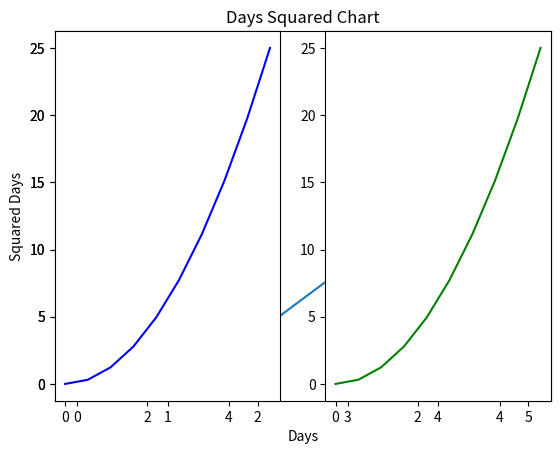
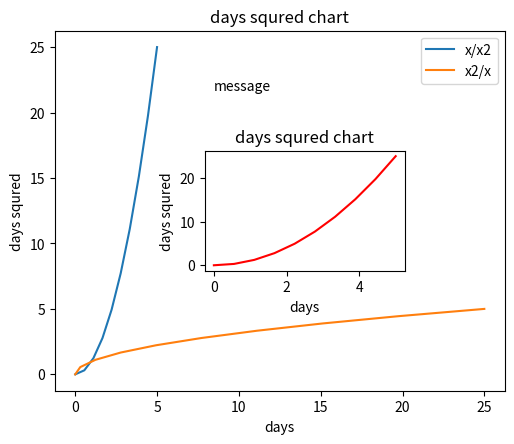
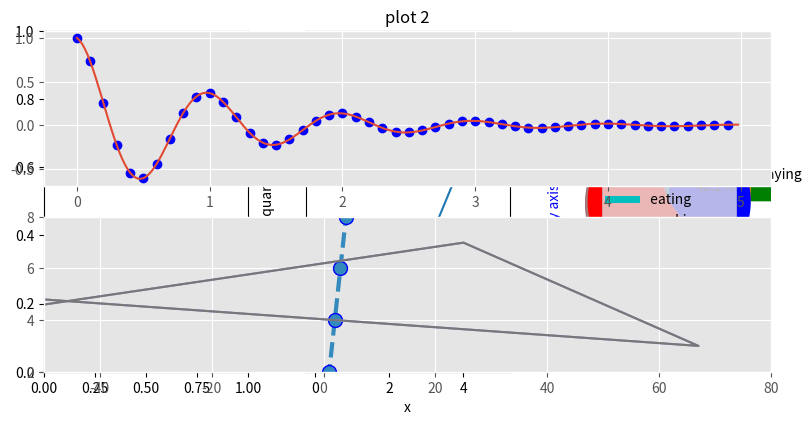
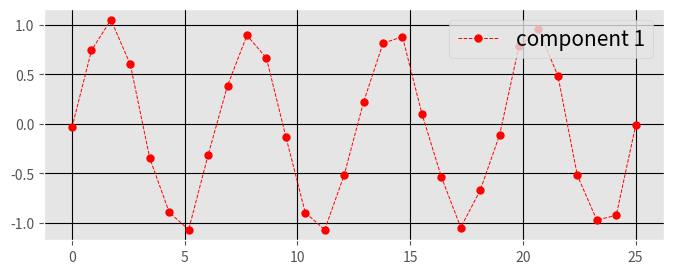
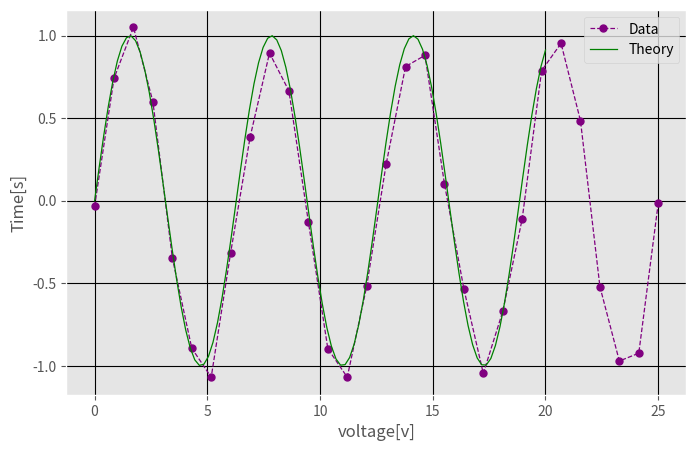
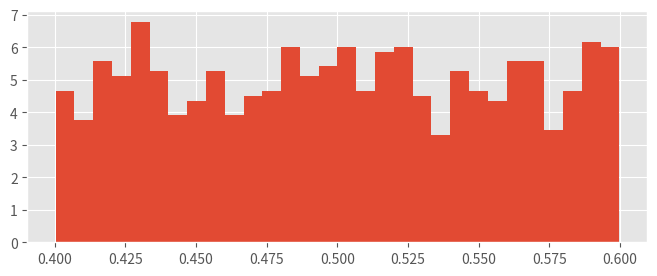
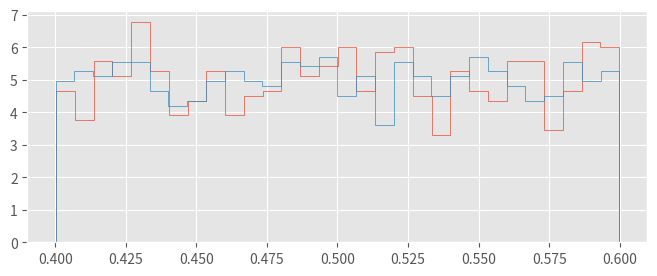
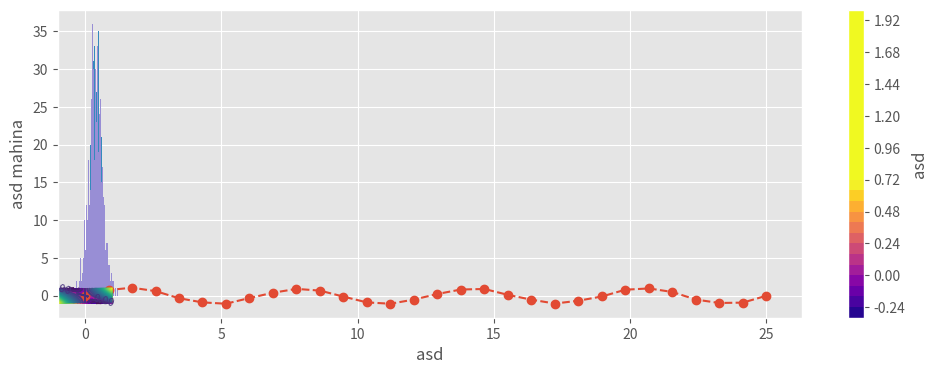
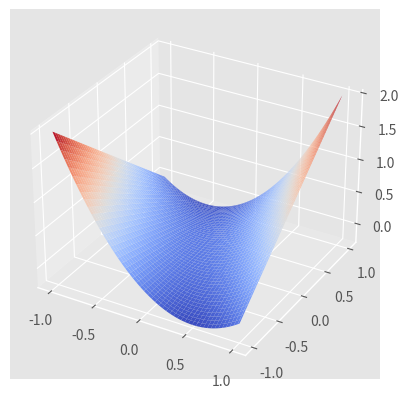
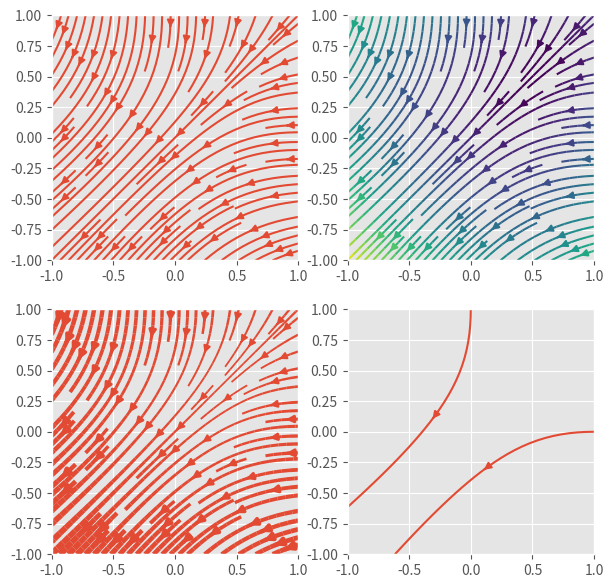

Recreate these plots in Python, in order.



import matplotlib.pyplot as plt

import numpy as np
import pandas as pd





#Functional plot
x_1=np.linspace(0,5,10)
y_1=x_1**2

plt.plot  (x_1,y_1)
plt.title('Days Squared Chart')
plt.xlabel('Days')
plt.ylabel('Squared Days')
plt.show()


# print multiple plots
plt.subplot(1,2,1)
plt.plot(x_1,y_1,'b')
plt.subplot(1,2,2)
plt.plot(x_1,y_1,'g')



# using figure objects
fig_1 = plt.figure(figsize=(5,4),dpi=100)#dpi means dots per inch
axes_1 = fig_1.add_axes([0.15,0.15,0.9,0.9])
axes_1.set_xlabel('days')
axes_1.set_ylabel('days squred')
axes_1.set_title('days squred chart')
axes_1.plot(x_1,y_1,label='x/x2')
axes_1.plot(y_1,x_1,label='x2/x')
axes_1.legend(loc=0)


axes_2= fig_1.add_axes([0.45,0.45,0.4,0.3])
axes_2.set_xlabel('days')
axes_2.set_ylabel('days squred')
axes_2.set_title('days squred chart')
axes_2.plot(x_1,y_1,'r')

axes_2.text(0,40,'message')



# subplots
fig_2,axes_2= plt.subplots(figsize=(8,4),nrows=1,ncols=3)
plt.tight_layout()
axes_2[1].set_title('plot 2')
axes_2[1].set_xlabel('x')
axes_2[1].set_ylabel('x Squared')
axes_2[1].plot(x_1,y_1)



from matplotlib import pyplot
import matplotlib.pyplot as plt
plt.plot([1,2,4],[3,5,1])
plt.title('info')
plt.xlabel('x')
plt.ylabel('y')
plt.show()

from matplotlib import pyplot as plt
from matplotlib import style
style.use('ggplot')
x=[5,8,10]
y=[12,6,6]
x2=[6,9,11]
y2=[6,15,7]
plt.plot(x,y,'g',label='line one',linewidth=5)
plt.plot(x2,y2,'c',label='line two',linewidth=5)
plt.title('epic info')
plt.xlabel('x axis')
plt.ylabel('y axis')
plt.legend()
plt.grid(True ,color='k')
plt.show()



# Bar plot
plt.bar([11,8,5,6,7],[5,6,9,7,4],label='example one',color='b')
plt.bar([2,9,6,7,4],[4,6,11,9,5],label='example two',color='g')
plt.title('info')
plt.xlabel('bar numbers',color='b')
plt.ylabel('bar heights',color='b')
plt.legend()
plt.grid(True,color='k')
plt.show()

# Histo plot
population_ages=[22,55,62,45,21,22,34,42,42,4,99,102,110,120,121,122,130,111,115,112,80,75,65,54,44,43,42,48]
bins=[0,10,20,30,40,50,60,70,80,90,100,110,120,130]
plt.hist(population_ages,bins,histtype='bar',rwidth=0.9)
plt.xlabel('x Axis')
plt.ylabel('y Axis')
plt.title('Histogram')
plt.show()

# Sactter Plot
x=[1,2,3,4,5,6,7,8]
y=[5,2,4,2,1,4,5,2]
plt.scatter(x,y,label='python',color='k')
plt.title('info')
plt.xlabel('x axis')
plt.ylabel('y axis')
plt.legend()
plt.show()

# Stack plot
days=[1,2,3,4,5]
sleeping=[7,8,6,11,7]
eating=[2,3,4,3,2]
working=[7,8,7,2,2]
playing=[8,5,7,8,13]
plt.plot([],[],color='g',label='sleeping',linewidth=5)
plt.plot([],[],color='c',label=' eating',linewidth=5)
plt.plot([],[],color='r',label=' working',linewidth=5)
plt.plot([],[],color='k',label=' playing',linewidth=5)
plt.stackplot(days,sleeping,eating,working,playing,colors=['g','c','r','k'])
plt.title('info')
plt.xlabel('x axis')
plt.ylabel('y axis')
plt.legend()
plt.show()

# Pie Plot
slices=[7,11,150,113]
activities=['sleeping','eating','working','playing']
cols=['c','m','r','b']
plt.pie(slices,labels=activities,colors=cols,startangle=90,shadow=True,explode=[0,0.1,0,0],autopct='%1.1f%%')
plt.title('pie plot')
plt.show()

#line plot
import numpy as np

def f(t):
  return np.exp(-t)*np.cos(2*np.pi*t)
t1=np.arange(0.0,5.0,0.1)
t2=np.arange(0.0,5.0,0.02)
plt.subplot(2,1,1)
plt.plot(t1,f(t1),'bo',t2,f(t2))
plt.subplot(2,1,2)
plt.plot(t2,np.cos(2*np.pi*t2))
plt.show()

import pandas as pd


# Basic Graph
x=[0,1,2,3,4]
y=[0,2,4,6,8]
plt.plot(x,y,linewidth=3,marker='.',linestyle='--',markersize=20,markeredgecolor='b')



plt.show()

from matplotlib import pyplot as plt
a=[0,-100,25,67,-323]
b=[0,3,7,3,9]
plt.plot(a,b)

plt.axis([-50,80,2,8])
plt.plot(a,b)

from matplotlib import pyplot as plt
import numpy as np


x=np.linspace(0,25,30)
y=np.sin(x)+0.1*np.random.randn(len(x))
plt.plot(x,y,'o--',color='purple',lw=1,ms=5)#ls will change size of line,ms will change size of dots and '--' will make doted line and'o' will make dots at the place where function is intersacting.



plt.figure(figsize=(8,3))#Figure size will change size of this box
plt.plot(x,y,'o--',color='red',lw=0.7,ms=5,label='component 1')
plt.legend(loc='upper right',fontsize=15)#legend is to show name of ploted thing and loc means location which shows that where will the legend be placed.Fontsize means size og legend.
plt.grid(True,color='k')



from matplotlib import pyplot as plt
import numpy as np
x2= np.linspace(0,20,100)
y2=np.sin(x2)
plt.figure(figsize=(8,5))
plt.plot(x,y,'o--',color='purple',lw=0.9,ms=5,label='Data')
plt.plot(x2,y2,color='green',lw=0.9,ms=5,label='Theory')
plt.legend(loc='upper right',fontsize=15,ncol=2)
plt.grid(True,color='k')
plt.legend()
plt.xlabel('voltage[v]')
plt.ylabel('Time[s]')

 # Histograms
res = np.random.rand(1000)*0.2+0.4
res

# Quick Histogram
plt.figure(figsize=(8,3))
plt.hist(res,bins=30,density=True)

res2=np.random.rand(1000)*0.2+0.4

#change num of bins
plt.figure(figsize=(8,3))
plt.hist(res,bins=30,density=True,histtype='step')
plt.hist(res2, bins=30,density=True,histtype='step')# if we will change type from normal to step type this will look like this.
plt.show()# How to plot 2 plots togather.

#single Axes in one Figure.
fig,ax=plt.subplots(1,1,figsize=(12,4))
ax.plot(x,y,'o--')
ax.set_xlabel('asd')
ax.set_ylabel('asd mahina')
plt.show()




res_a1=0.2*np.random.randn(1000)+0.4
res_b1=0.25*np.random.randn(1000)+0.4
res_a2=0.21*np.random.randn(1000)+0.3
res_b2=0.22*np.random.randn(1000)+0.3

plt.hist(res_a1,bins=100)
plt.hist(res_b1,bins=100)
plt.show()



# 2D Plot
_=np.linspace(-1,1,100)
x,y=np.meshgrid(_,_)
z=x**2+x*y
plt.show()

#Filled in contour plots
plt.contourf(x,y,z,levels=30,vmax='0.7',cmap='plasma')# plasma is color map which color you like for that there is one tabel of color in google.
plt.colorbar(label='asd')#plt.contourf will show you colored plot
plt.show()


cs=plt.contour(x,y,z,levels=30)#only plt.contour will show you lined plot
plt.clabel(cs,fontsize=8)# This will add value inside the lines

fig,ax=plt.subplots(subplot_kw={'projection':'3d'})
ax.plot_surface(x,y,z,cmap='coolwarm')

#stream plots
w=3
_=np.meshgrid(_,_)
U=-1-x**2+y
V=-1+x-y**2
speed=np.sqrt(U**2+V**2)


fig,axes=plt.subplots(2,2,figsize=(7,7))
ax=axes[0][0]
ax.streamplot(x,y,U,V)
ax=axes[0][1]
ax.streamplot(x,y,U,V,color=speed)
ax=axes[1][0]
lw=5*speed/speed.max()
ax.streamplot(x,y,U,V,linewidth=lw)
ax=axes[1][1]
lw=5*speed/speed.max()
seedpoints=np.array([[0,1],[1,0]])
ax.streamplot(x,y,U,V,start_points=seedpoints)










